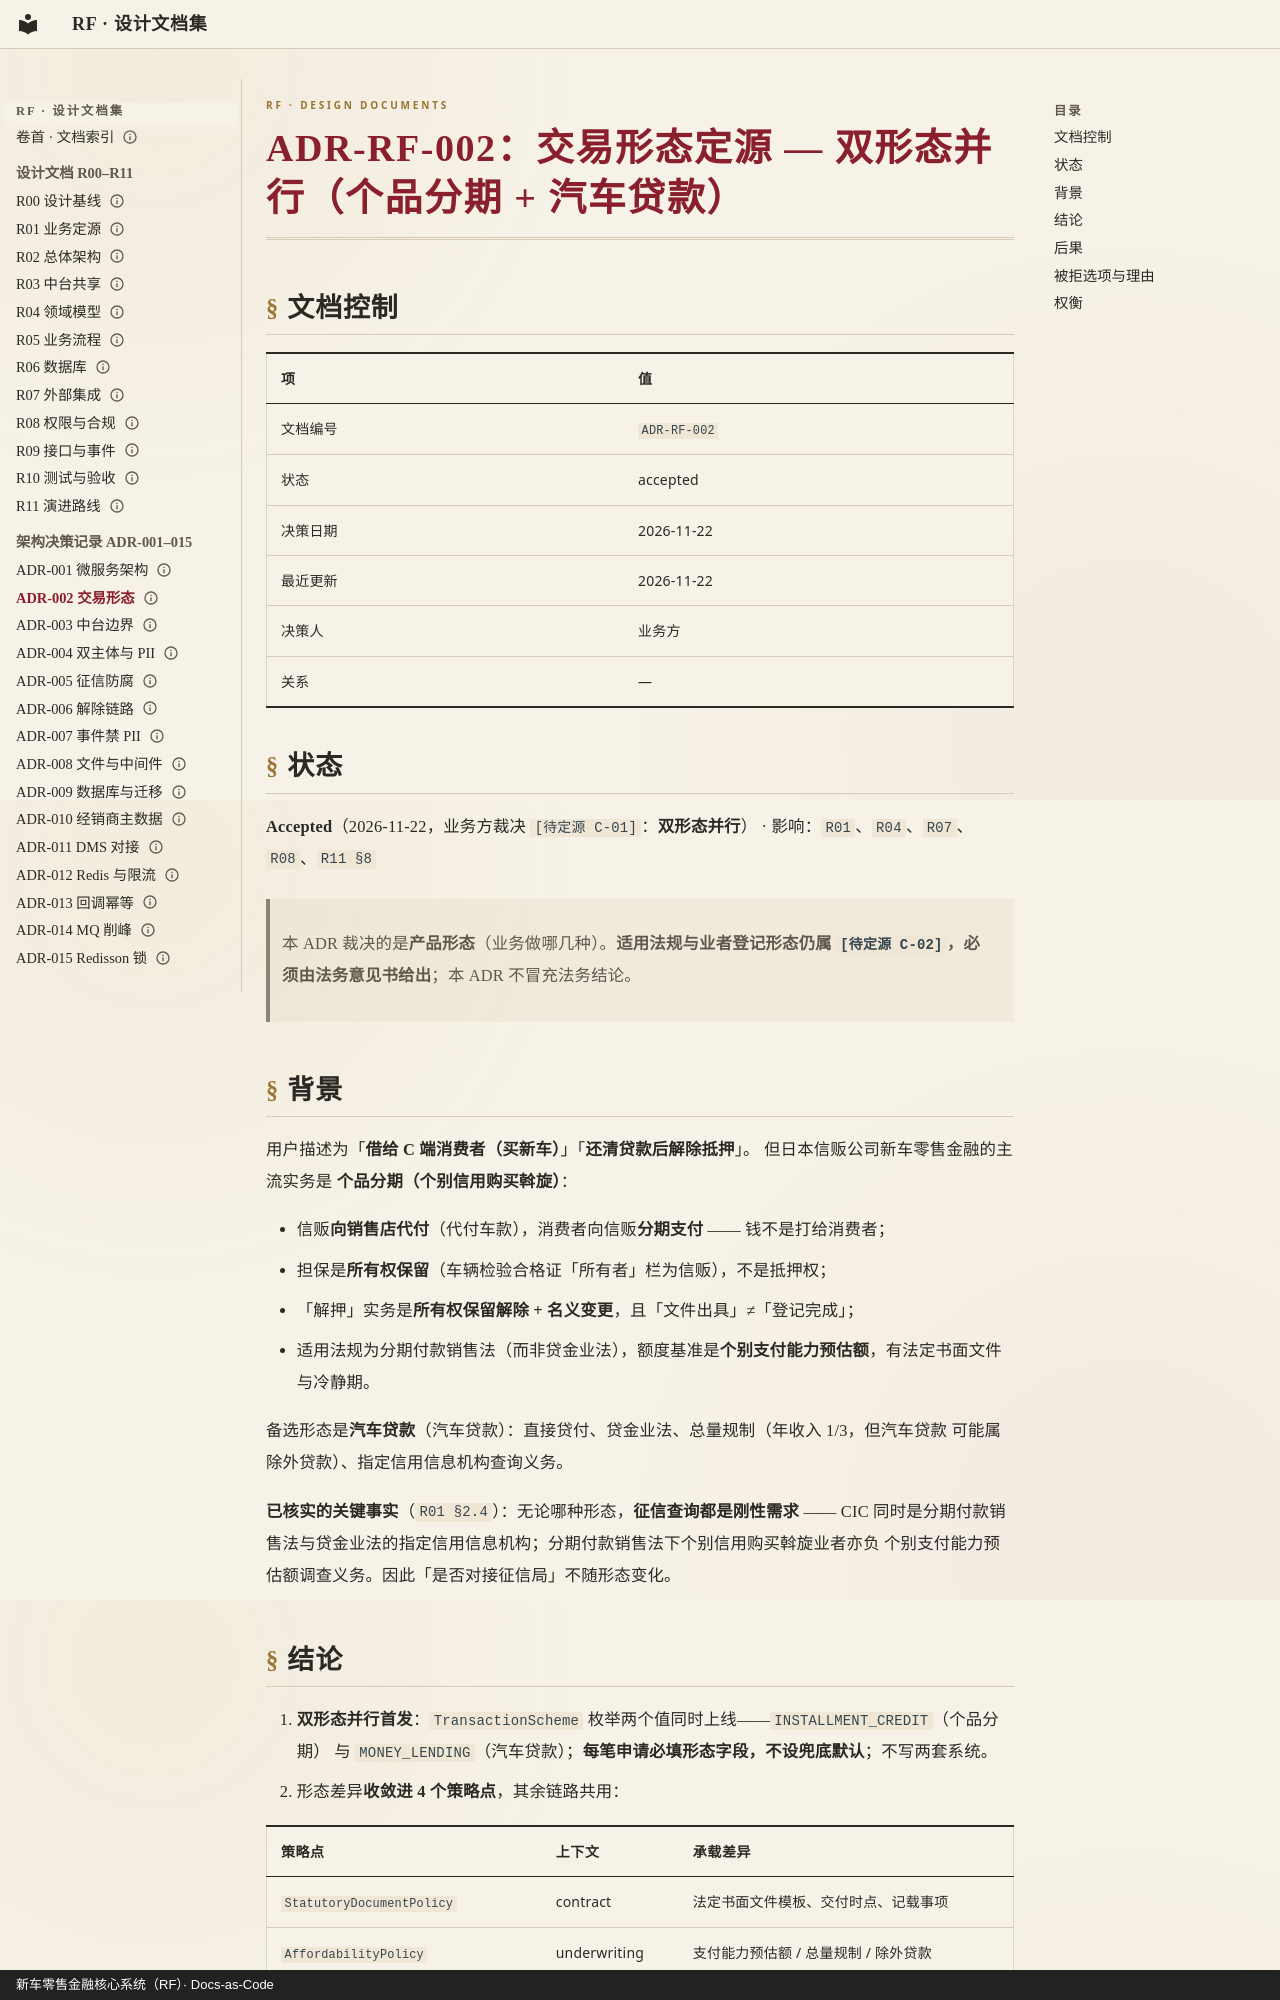

repository: anehing-pixel/retail-finance-system · page: adr/ADR-RF-002-交易形态定源/index.html · generator: mkdocs · copyright: 新车零售金融核心系统（RF）· Docs-as-Code

---
schema: 1
id: ADR-RF-002
title: "交易形态定源 — 双形态并行（个品分期 + 汽车贷款）"
type: adr
status: accepted
date: "2026-11-22"
updated: "2026-11-22"
owner: 架构侧
deciders: ["业务方"]
lang: zh-CN
---

# ADR-RF-002：交易形态定源 — 双形态并行（个品分期 + 汽车贷款）

## 文档控制

| 项 | 值 |
|---|---|
| 文档编号 | `ADR-RF-002` |
| 状态 | accepted |
| 决策日期 | 2026-11-22 |
| 最近更新 | 2026-11-22 |
| 决策人 | 业务方 |
| 关系 | — |

## 状态

**Accepted**（2026-11-22，业务方裁决 `[待定源 C-01]`：**双形态并行**） · 影响：`R01`、`R04`、`R07`、`R08`、`R11 §8`
> 本 ADR 裁决的是**产品形态**（业务做哪几种）。**适用法规与业者登记形态仍属 `[待定源 C-02]`，必须由法务意见书给出**；本 ADR 不冒充法务结论。

## 背景

用户描述为「**借给 C 端消费者（买新车）**」「**还清贷款后解除抵押**」。
但日本信贩公司新车零售金融的主流实务是 **个品分期（个别信用购买斡旋）**：

- 信贩**向销售店代付**（代付车款），消费者向信贩**分期支付** —— 钱不是打给消费者；
- 担保是**所有权保留**（车辆检验合格证「所有者」栏为信贩），不是抵押权；
- 「解押」实务是**所有权保留解除 + 名义变更**，且「文件出具」≠「登记完成」；
- 适用法规为分期付款销售法（而非贷金业法），额度基准是**个别支付能力预估额**，有法定书面文件与冷静期。

备选形态是**汽车贷款**（汽车贷款）：直接贷付、贷金业法、总量规制（年收入 1/3，但汽车贷款
可能属除外贷款）、指定信用信息机构查询义务。

**已核实的关键事实**（`R01 §2.4`）：无论哪种形态，**征信查询都是刚性需求** ——
CIC 同时是分期付款销售法与贷金业法的指定信用信息机构；分期付款销售法下个别信用购买斡旋业者亦负
个别支付能力预估额调查义务。因此「是否对接征信局」不随形态变化。
